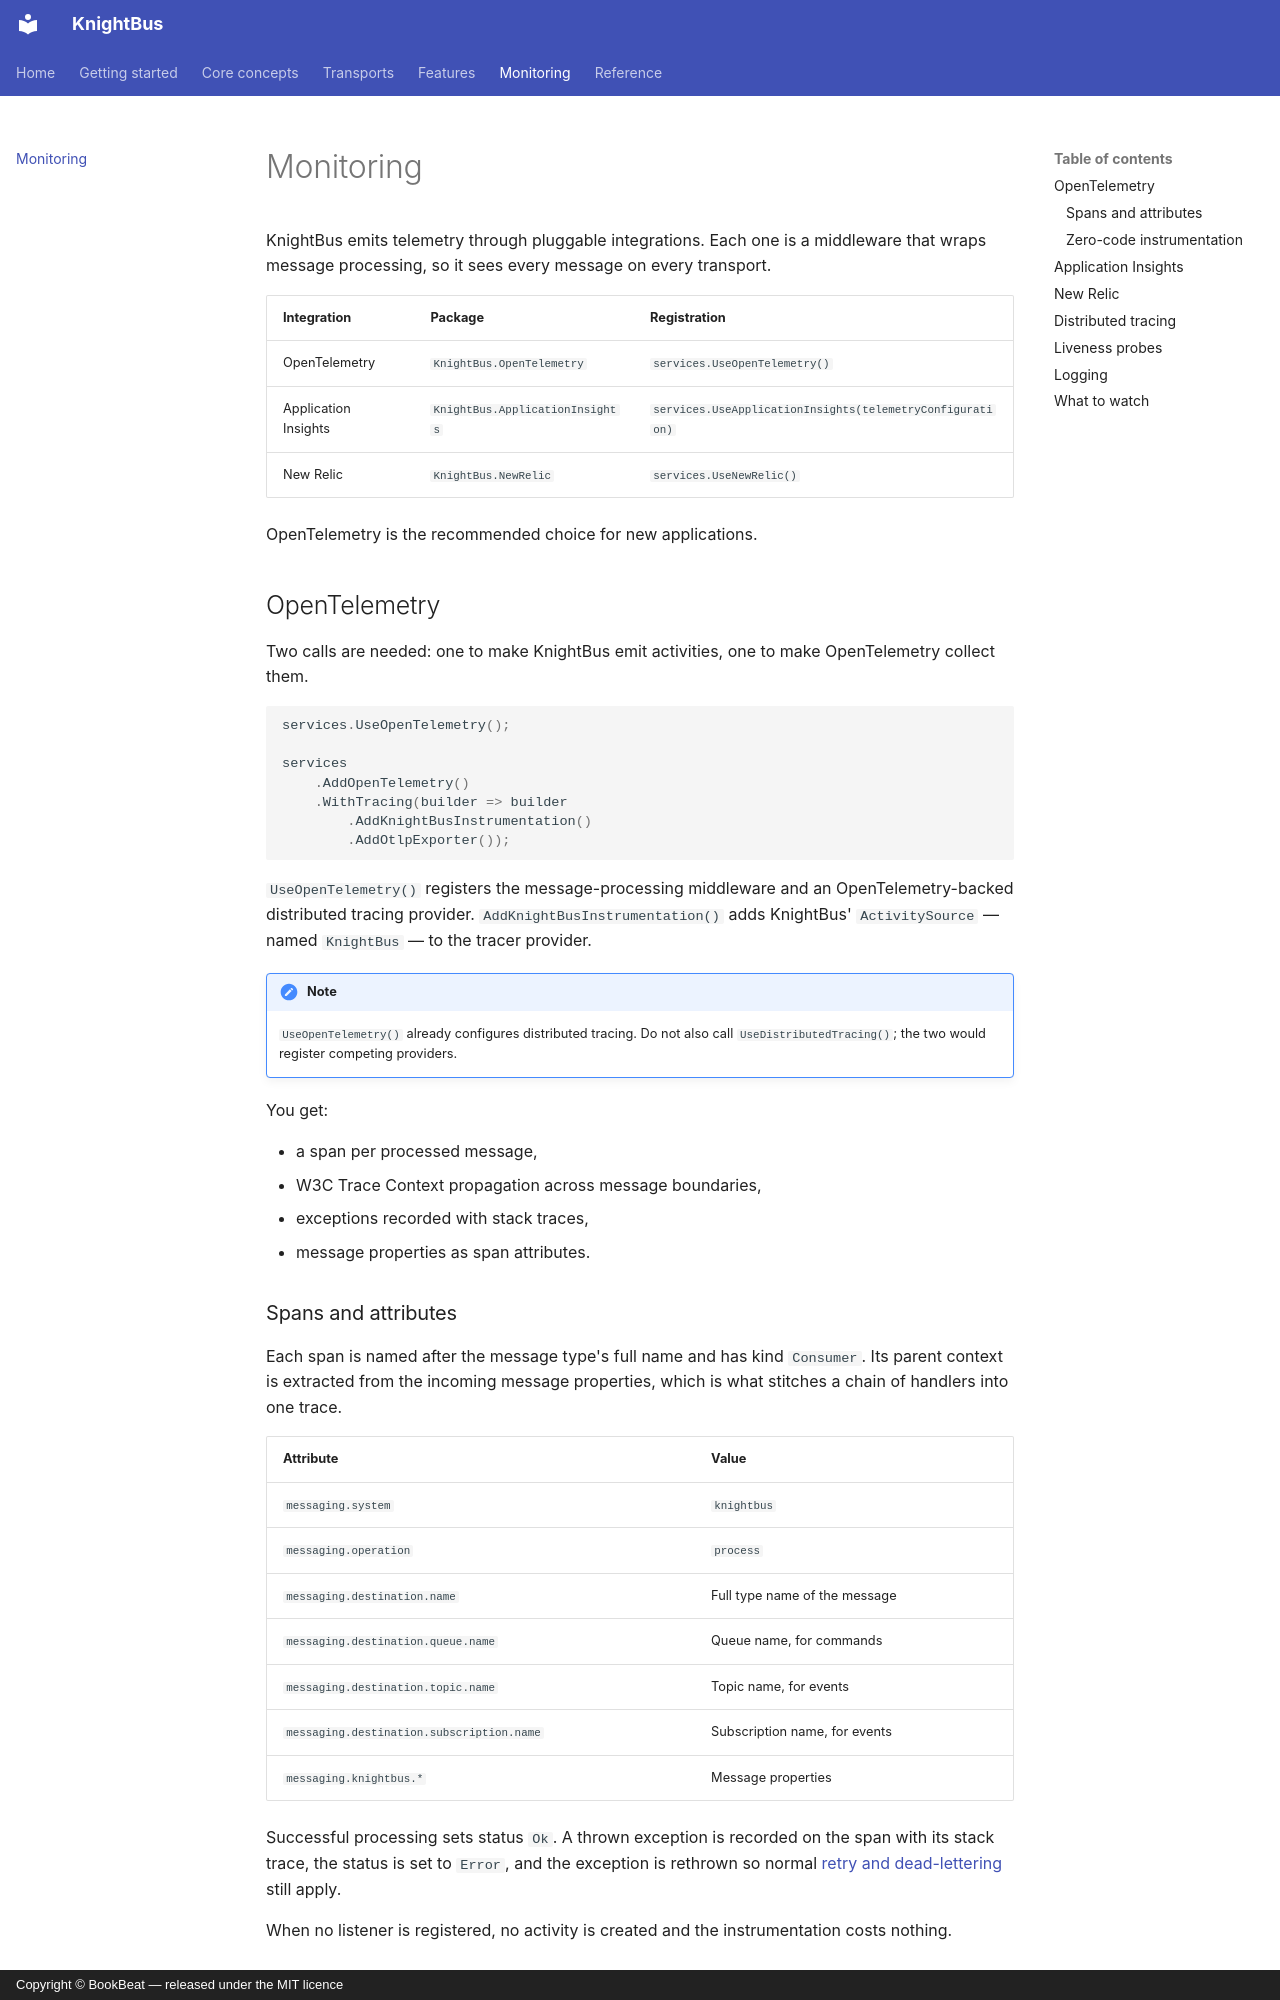

repository: BookBeat/knightbus · page: monitoring/index.html · generator: mkdocs · copyright: Copyright © BookBeat — released under the MIT licence

# Monitoring

KnightBus emits telemetry through pluggable integrations. Each one is a middleware that wraps message
processing, so it sees every message on every transport.

| Integration | Package | Registration |
| --- | --- | --- |
| OpenTelemetry | `KnightBus.OpenTelemetry` | `services.UseOpenTelemetry()` |
| Application Insights | `KnightBus.ApplicationInsights` | `services.UseApplicationInsights(telemetryConfiguration)` |
| New Relic | `KnightBus.NewRelic` | `services.UseNewRelic()` |

OpenTelemetry is the recommended choice for new applications.

## OpenTelemetry

Two calls are needed: one to make KnightBus emit activities, one to make OpenTelemetry collect them.

```csharp
services.UseOpenTelemetry();

services
    .AddOpenTelemetry()
    .WithTracing(builder => builder
        .AddKnightBusInstrumentation()
        .AddOtlpExporter());
```

`UseOpenTelemetry()` registers the message-processing middleware and an OpenTelemetry-backed
distributed tracing provider. `AddKnightBusInstrumentation()` adds KnightBus' `ActivitySource` —
named `KnightBus` — to the tracer provider.

!!! note
    `UseOpenTelemetry()` already configures distributed tracing. Do not also call
    `UseDistributedTracing()`; the two would register competing providers.

You get:

- a span per processed message,
- W3C Trace Context propagation across message boundaries,
- exceptions recorded with stack traces,
- message properties as span attributes.

### Spans and attributes

Each span is named after the message type's full name and has kind `Consumer`. Its parent context is
extracted from the incoming message properties, which is what stitches a chain of handlers into one
trace.

| Attribute | Value |
| --- | --- |
| `messaging.system` | `knightbus` |
| `messaging.operation` | `process` |
| `messaging.destination.name` | Full type name of the message |
| `messaging.destination.queue.name` | Queue name, for commands |
| `messaging.destination.topic.name` | Topic name, for events |
| `messaging.destination.subscription.name` | Subscription name, for events |
| `messaging.knightbus.*` | Message properties |

Successful processing sets status `Ok`. A thrown exception is recorded on the span with its stack
trace, the status is set to `Error`, and the exception is rethrown so normal
[retry and dead-lettering](features/error-handling.md) still apply.

When no listener is registered, no activity is created and the instrumentation costs nothing.

### Zero-code instrumentation

With the
[OpenTelemetry .NET Automatic Instrumentation](https://opentelemetry.io/docs/zero-code/dotnet/),
register the source through the environment instead:

```bash
export OTEL_DOTNET_AUTO_TRACES_ADDITIONAL_SOURCES="KnightBus"
```
